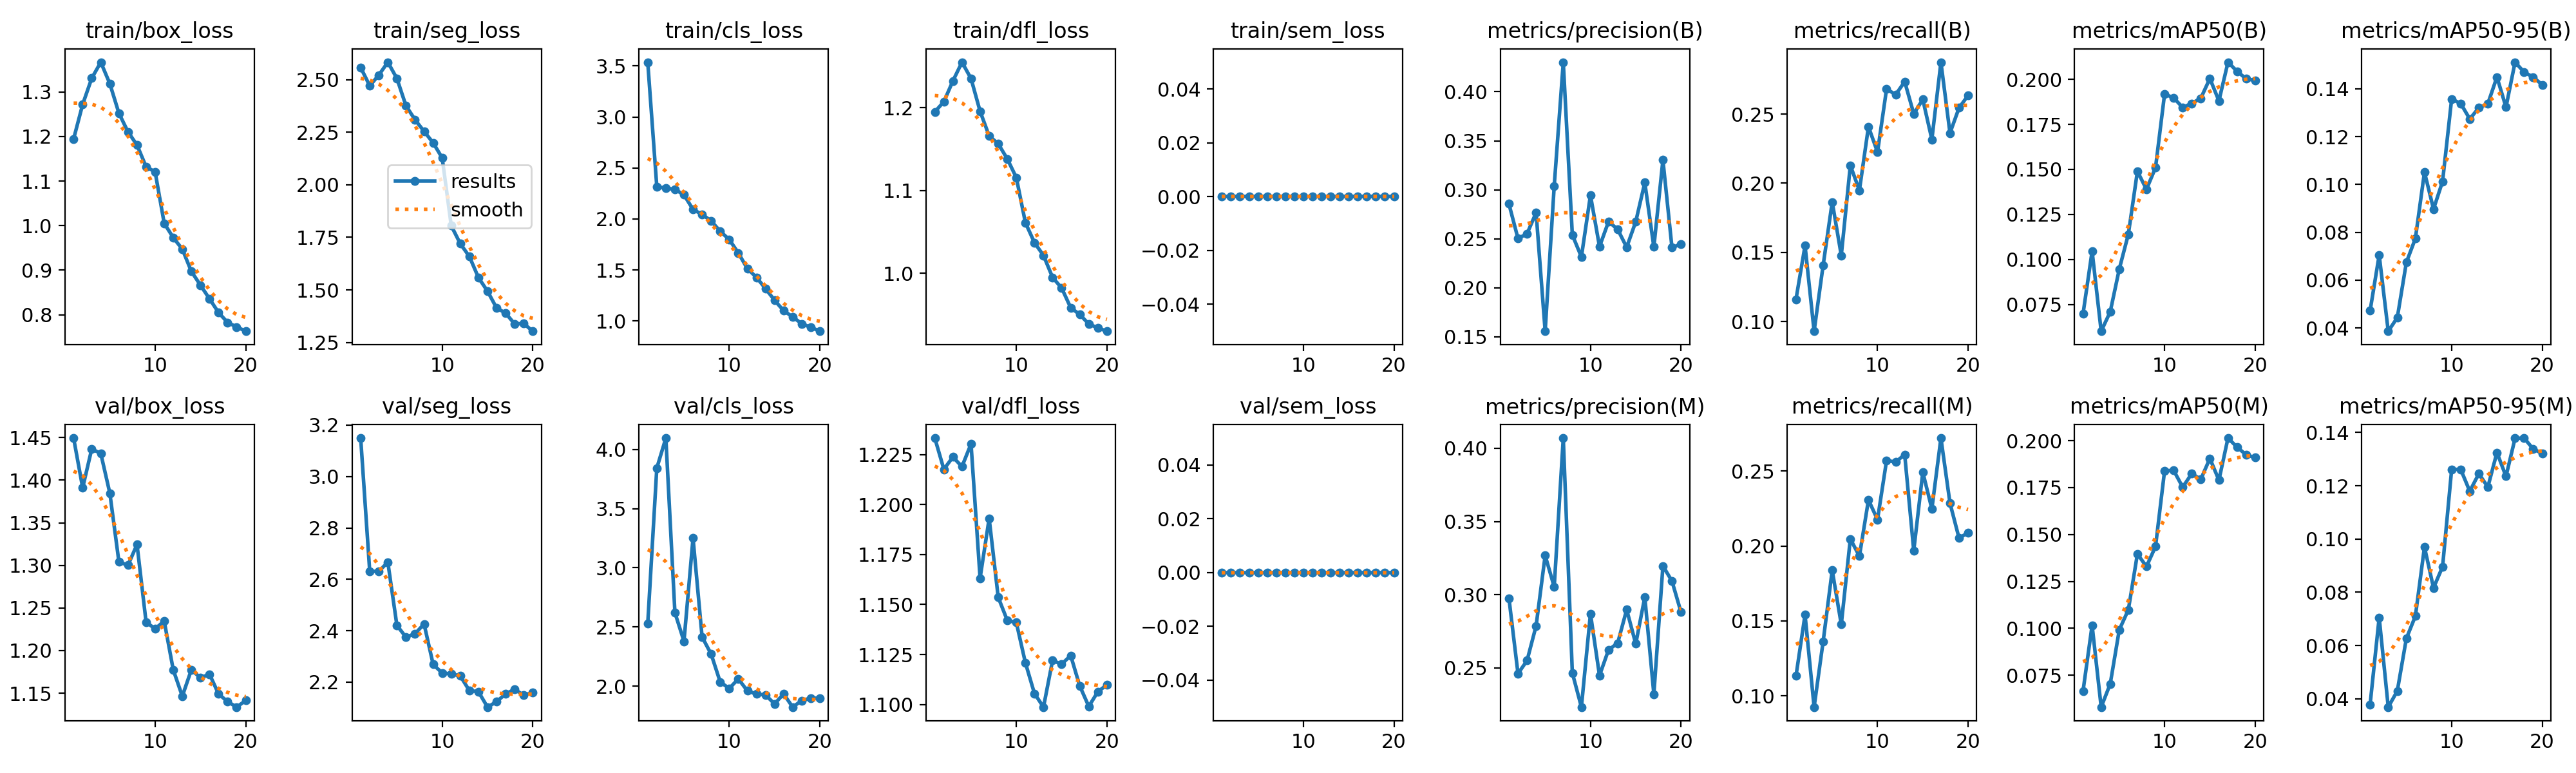

Data behind this chart, as committed beside it:
epoch, time, train/box_loss, train/seg_loss, train/cls_loss, train/dfl_loss, train/sem_loss, metrics/precision(B), metrics/recall(B), metrics/mAP50(B), metrics/mAP50-95(B), metrics/precision(M), metrics/recall(M), metrics/mAP50(M), metrics/mAP50-95(M), val/box_loss, val/seg_loss, val/cls_loss, val/dfl_loss, val/sem_loss, lr/pg0, lr/pg1, lr/pg2
1, 81.5, 1.195, 2.557, 3.536, 1.195, 0, 0.2856, 0.1161, 0.0698, 0.04723, 0.2976, 0.1132, 0.06663, 0.03785, 1.449, 3.15, 2.528, 1.233, 0, 0.0003299, 0.0003299, 0.0003299
2, 159.5, 1.272, 2.47, 2.317, 1.207, 0, 0.2502, 0.1549, 0.1046, 0.07051, 0.246, 0.1541, 0.1016, 0.07052, 1.391, 2.631, 3.842, 1.218, 0, 0.0006592, 0.0006592, 0.0006592
3, 237, 1.331, 2.521, 2.303, 1.233, 0, 0.2551, 0.093, 0.06011, 0.03865, 0.2549, 0.0924, 0.05802, 0.03686, 1.437, 2.631, 4.096, 1.224, 0, 0.0009725, 0.0009725, 0.0009725
4, 314.2, 1.367, 2.583, 2.29, 1.255, 0, 0.2766, 0.1408, 0.07089, 0.04431, 0.2787, 0.1363, 0.07035, 0.0429, 1.431, 2.667, 2.621, 1.219, 0, 0.000946, 0.000946, 0.000946
5, 392.1, 1.318, 2.505, 2.237, 1.235, 0, 0.1556, 0.1865, 0.09463, 0.06739, 0.3268, 0.1838, 0.0992, 0.06261, 1.385, 2.421, 2.379, 1.23, 0, 0.0009055, 0.0009055, 0.0009055
6, 470, 1.252, 2.376, 2.093, 1.196, 0, 0.3039, 0.1478, 0.114, 0.07746, 0.3053, 0.1476, 0.1099, 0.07107, 1.304, 2.375, 3.251, 1.163, 0, 0.000855, 0.000855, 0.000855
7, 547.7, 1.21, 2.309, 2.045, 1.166, 0, 0.4302, 0.2129, 0.1489, 0.1052, 0.407, 0.2047, 0.1396, 0.097, 1.3, 2.388, 2.416, 1.193, 0, 0.000796, 0.000796, 0.000796
8, 625.2, 1.181, 2.254, 1.981, 1.157, 0, 0.2539, 0.1948, 0.1389, 0.08971, 0.2465, 0.1931, 0.1329, 0.08163, 1.325, 2.426, 2.271, 1.154, 0, 0.0007297, 0.0007297, 0.0007297
9, 702.4, 1.132, 2.199, 1.879, 1.138, 0, 0.2314, 0.2409, 0.151, 0.1013, 0.2231, 0.2307, 0.1436, 0.0896, 1.233, 2.269, 2.036, 1.142, 0, 0.000658, 0.000658, 0.000658
10, 779.8, 1.121, 2.127, 1.798, 1.116, 0, 0.2944, 0.2224, 0.1918, 0.1357, 0.287, 0.2176, 0.1839, 0.1261, 1.225, 2.235, 1.98, 1.141, 0, 0.0005824, 0.0005824, 0.0005824
11, 858.8, 1.005, 1.805, 1.667, 1.061, 0, 0.2419, 0.2682, 0.1897, 0.1338, 0.2447, 0.2571, 0.1842, 0.1262, 1.235, 2.232, 2.062, 1.121, 0, 0.000505, 0.000505, 0.000505
12, 934.1, 0.973, 1.72, 1.513, 1.037, 0, 0.2676, 0.264, 0.1844, 0.1274, 0.2623, 0.256, 0.1752, 0.1179, 1.177, 2.224, 1.961, 1.106, 0, 0.0004276, 0.0004276, 0.0004276
13, 1009, 0.9474, 1.659, 1.428, 1.021, 0, 0.2596, 0.2735, 0.1866, 0.1321, 0.2668, 0.2611, 0.1825, 0.1245, 1.146, 2.167, 1.933, 1.099, 0, 0.000352, 0.000352, 0.000352
14, 1084, 0.8973, 1.559, 1.318, 0.9949, 0, 0.2413, 0.2502, 0.1895, 0.1338, 0.2897, 0.1969, 0.1794, 0.1195, 1.178, 2.163, 1.926, 1.122, 0, 0.0002803, 0.0002803, 0.0002803
15, 1159, 0.8666, 1.494, 1.204, 0.9821, 0, 0.2674, 0.2606, 0.2004, 0.1449, 0.2664, 0.2493, 0.1905, 0.1325, 1.168, 2.103, 1.851, 1.12, 0, 0.000214, 0.000214, 0.000214
16, 1234, 0.8359, 1.414, 1.101, 0.9583, 0, 0.3073, 0.2316, 0.188, 0.1323, 0.2983, 0.2247, 0.1789, 0.1235, 1.172, 2.124, 1.934, 1.125, 0, 0.000155, 0.000155, 0.000155
17, 1309, 0.8051, 1.39, 1.041, 0.95, 0, 0.2415, 0.2875, 0.2095, 0.1511, 0.232, 0.2721, 0.2014, 0.1378, 1.149, 2.155, 1.823, 1.109, 0, 0.0001045, 0.0001045, 0.0001045
18, 1384, 0.7827, 1.338, 0.973, 0.9385, 0, 0.3303, 0.2362, 0.2045, 0.147, 0.3196, 0.2286, 0.1966, 0.1379, 1.14, 2.172, 1.878, 1.099, 0, 6.39518e-05, 6.39518e-05, 6.39518e-05
19, 1458, 0.7728, 1.34, 0.9385, 0.9338, 0, 0.2409, 0.2545, 0.2003, 0.1449, 0.3093, 0.2053, 0.1925, 0.1338, 1.134, 2.149, 1.9, 1.106, 0, 3.4227e-05, 3.4227e-05, 3.4227e-05
20, 1533, 0.7632, 1.304, 0.9, 0.9298, 0, 0.2445, 0.2635, 0.1994, 0.1417, 0.288, 0.2088, 0.1909, 0.1321, 1.141, 2.161, 1.898, 1.11, 0, 1.60943e-05, 1.60943e-05, 1.60943e-05
